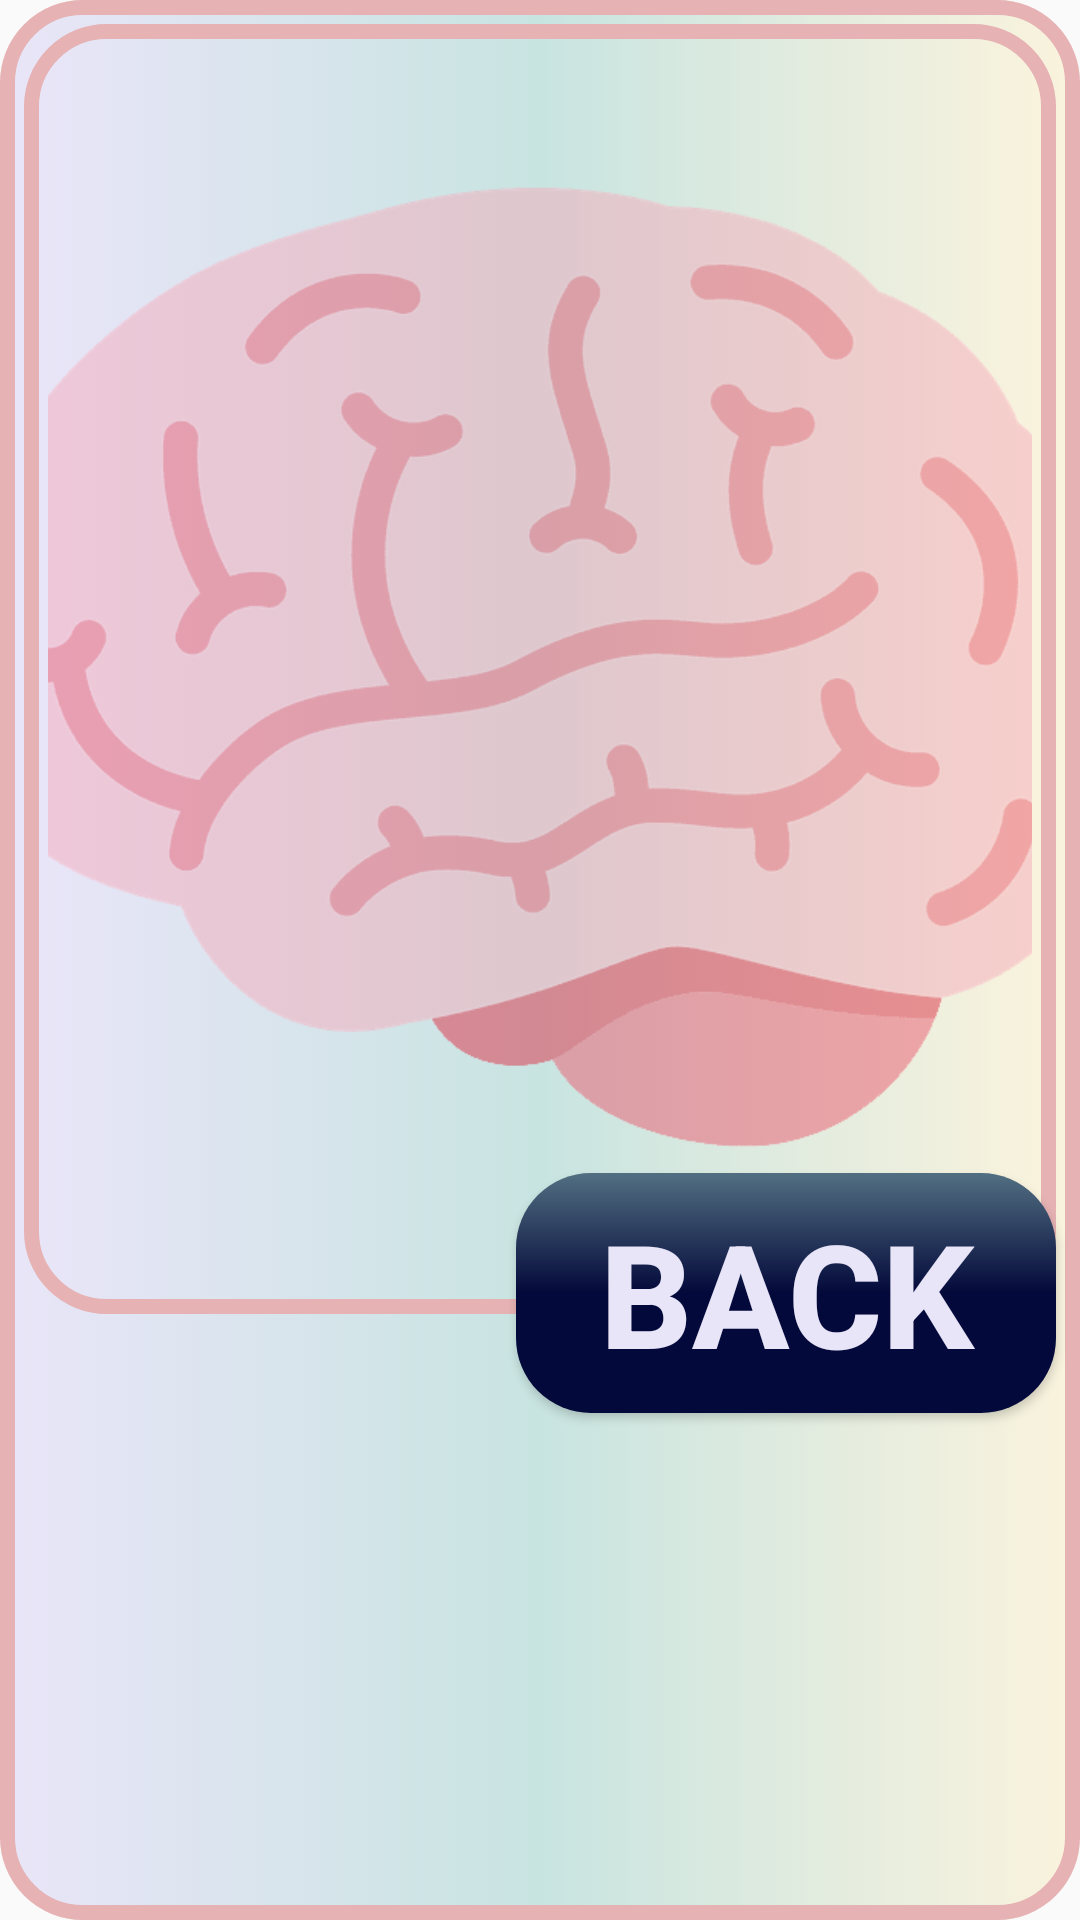

Write the Android layout XML for this screen, with the resource values it uses.
<!-- AndroidManifest.xml: application theme Theme.HEARTHApp -->
<!-- res/layout/activity_puzzle.xml -->
<?xml version="1.0" encoding="utf-8"?>
<androidx.constraintlayout.widget.ConstraintLayout
    xmlns:android="http://schemas.android.com/apk/res/android"
    xmlns:app="http://schemas.android.com/apk/res-auto"
    xmlns:tools="http://schemas.android.com/tools"
    android:layout_width="match_parent"
    android:layout_height="match_parent"
    tools:context=".PuzzleActivity"
    android:background="@drawable/puzzle_design">

    <ImageView
        android:layout_width="0dp"
        android:layout_height="0dp"
        android:layout_marginEnd="8dp"
        android:layout_marginStart="8dp"
        android:layout_marginTop="8dp"
        android:alpha="1.0"
        app:layout_constraintDimensionRatio="H,4:5"
        app:layout_constraintLeft_toLeftOf="parent"
        app:layout_constraintRight_toRightOf="parent"
        app:layout_constraintTop_toTopOf="parent"
        android:background="@drawable/puzzle_design" />

    <ImageView
        android:id="@+id/imageView"
        android:layout_width="0dp"
        android:layout_height="0dp"
        android:layout_marginEnd="16dp"
        android:layout_marginStart="16dp"
        android:layout_marginTop="18dp"
        android:scaleType="centerCrop"
        app:layout_constraintDimensionRatio="H,4:5"
        app:layout_constraintEnd_toEndOf="parent"
        app:layout_constraintLeft_toLeftOf="parent"
        app:layout_constraintRight_toRightOf="parent"
        app:layout_constraintStart_toStartOf="parent"
        app:layout_constraintTop_toTopOf="parent"
        app:srcCompat="@drawable/cerebroooon"
        android:alpha="0.5" />

    <RelativeLayout
        android:id="@+id/layout"
        android:layout_width="match_parent"
        android:layout_height="match_parent"
        app:layout_constraintBottom_toBottomOf="parent"
        app:layout_constraintHorizontal_bias="0.0"
        app:layout_constraintLeft_toLeftOf="parent"
        app:layout_constraintRight_toRightOf="parent"
        app:layout_constraintTop_toTopOf="parent"
        app:layout_constraintVertical_bias="1.0">

        <Button
            android:id="@+id/backButton3"
            android:layout_width="180dp"
            android:layout_height="80dp"
            android:layout_alignParentEnd="true"
            android:layout_alignParentBottom="true"
            android:layout_marginEnd="8dp"
            android:layout_marginBottom="169dp"
            android:background="@drawable/button_game_bg"
            android:padding="6dp"
            android:text="@string/back_tit"
            android:textColor="#E9E5F8"
            android:textSize="48sp"
            android:textStyle="bold"
            app:layout_constraintBottom_toBottomOf="@+id/grid"
            app:layout_constraintEnd_toEndOf="parent" />
    </RelativeLayout>

</androidx.constraintlayout.widget.ConstraintLayout>
<!-- resources referenced by this layout -->
<resources>
  <!-- drawable button_game_bg (drawable) -->
  <?xml version="1.0" encoding="utf-8"?>
  <selector xmlns:android="http://schemas.android.com/apk/res/android">
      <item>
          <shape android:shape="rectangle">
              <gradient
                  android:type="linear"
                  android:angle="1"
                  android:startColor="@color/normal_blue"
                  android:centerColor="@color/blue_dark"
                  android:endColor="@color/blue_dark"
  
                  />
              <corners android:radius="25dp" />
  
          </shape>
      </item>
  </selector>
  <!-- drawable cerebroooon: png bitmap (drawable, 11599 bytes) -->
  <!-- drawable puzzle_design (drawable) -->
  <?xml version="1.0" encoding="utf-8"?>
  <selector xmlns:android="http://schemas.android.com/apk/res/android">
      <item>
          <shape android:shape="rectangle">
              <corners
                  android:radius="25dp"
                  />
              <gradient
                  android:endColor="@color/yellow_jo"
                  android:centerColor="@color/bg_col_games"
                  android:startColor="@color/background"
                  />
              <stroke
                  android:color="@color/clear_red_2"
                  android:width="5dp"                />
          </shape>
      </item>
  </selector>
  <string name="back_tit">BACK</string>
  <style name="Theme.HEARTHApp" parent="Theme.AppCompat.Light.NoActionBar">
          
          <item name="colorPrimary">@color/blue_dark</item>
          <item name="colorPrimaryDark">@color/background</item>
          <item name="colorAccent">@color/melocoton</item>
          <item name="android:navigationBarColor">@color/bottom_bar_color_1</item>
          
      </style>
  <color name="normal_blue">#526F82</color>
  <color name="blue_dark">#03093A</color>
  <color name="yellow_jo">#faf3dd</color>
  <color name="bg_col_games">#C8E4E1</color>
  <color name="background">#E9E5F8</color>
  <color name="clear_red_2">#E6B2B3</color>
  <color name="melocoton">#E29578</color>
  <color name="bottom_bar_color_1">#8F474B</color>
</resources>
